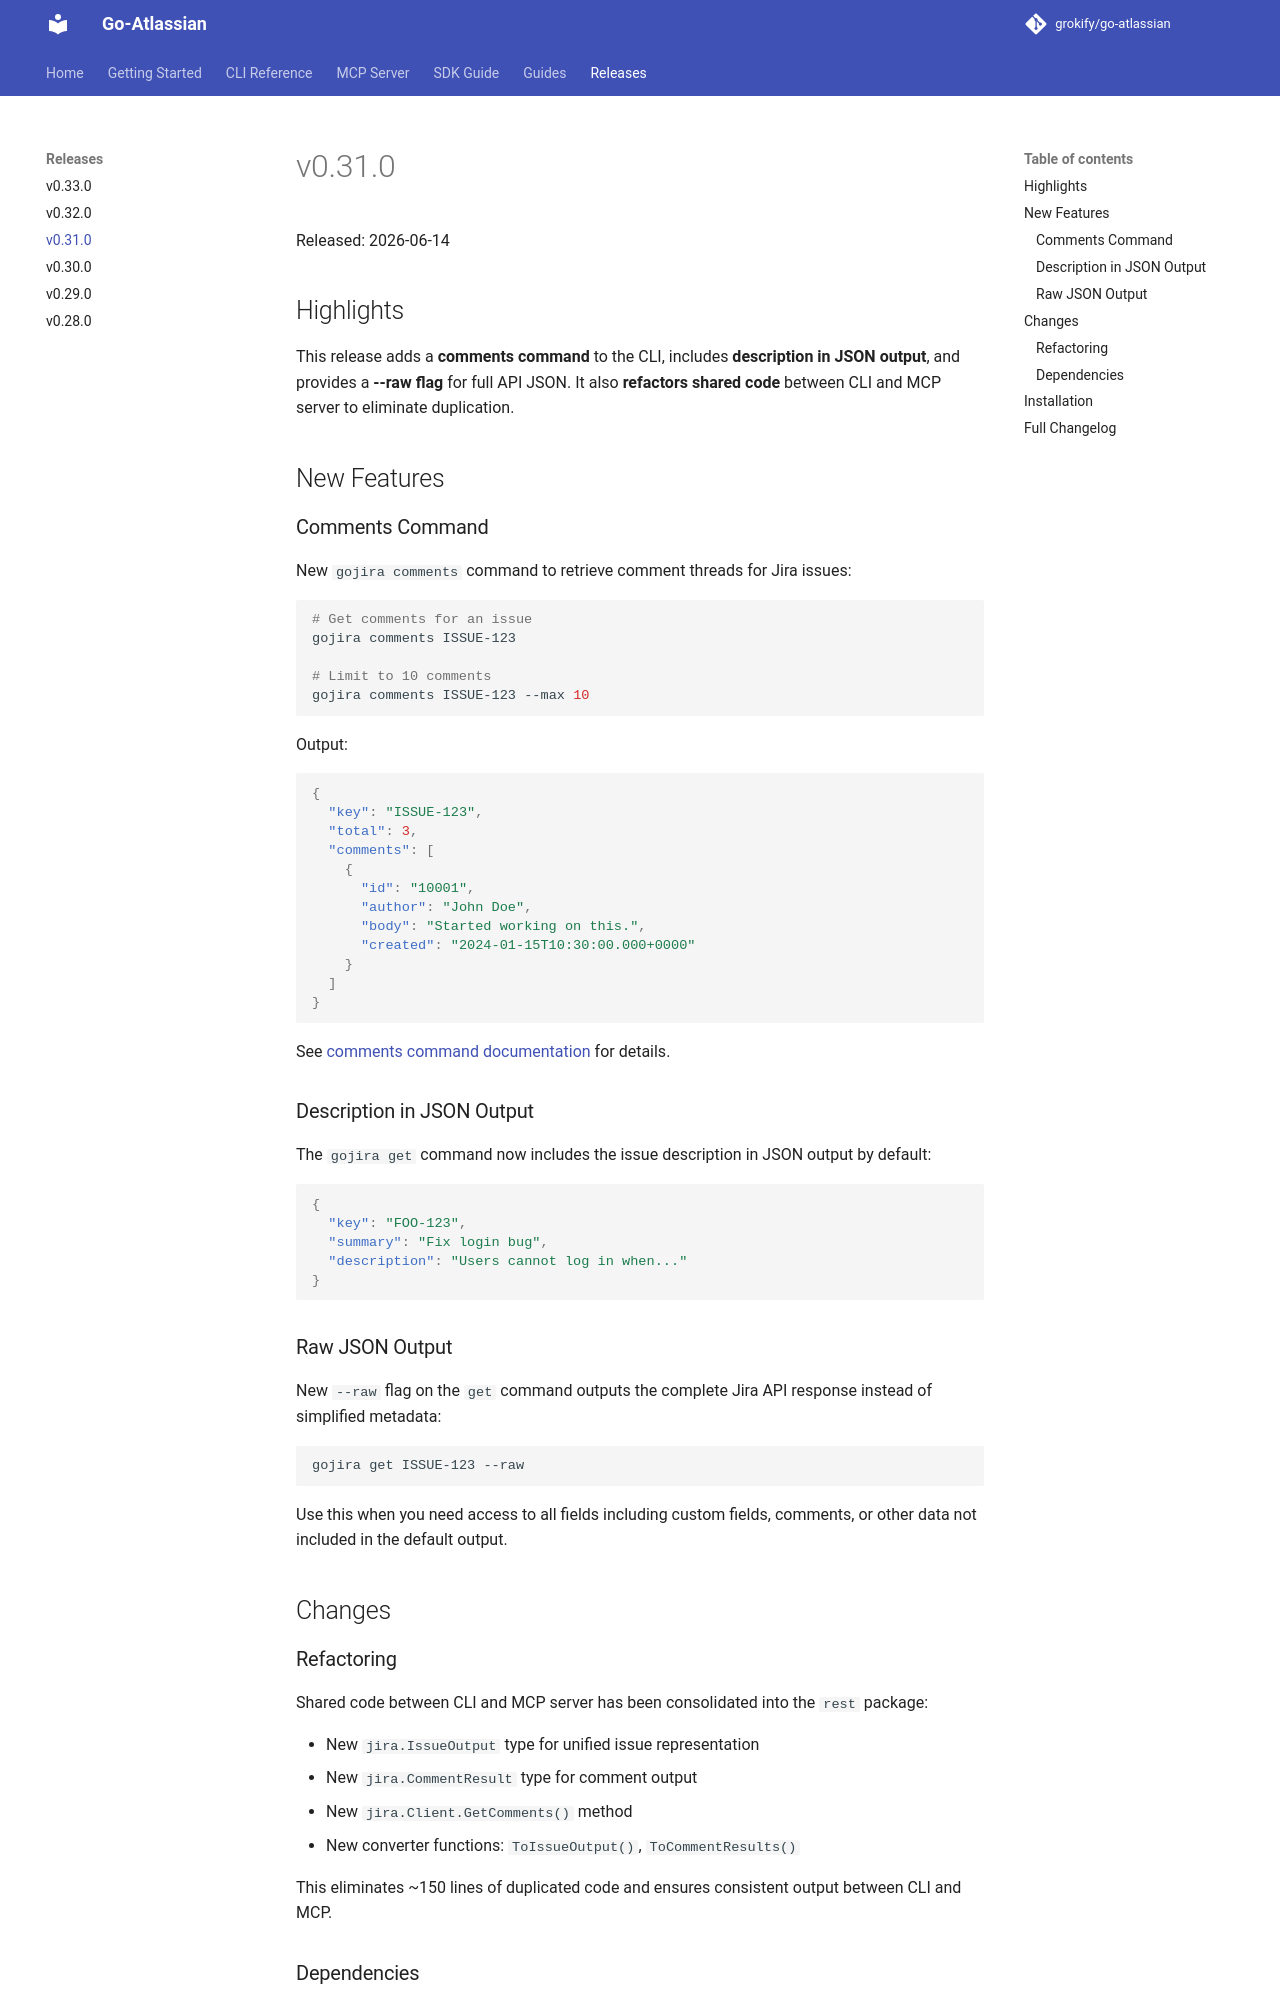

repository: grokify/go-atlassian · page: releases/v0.31.0/index.html · generator: mkdocs

# v0.31.0

Released: 2026-06-14

## Highlights

This release adds a **comments command** to the CLI, includes **description in JSON output**, and provides a **--raw flag** for full API JSON. It also **refactors shared code** between CLI and MCP server to eliminate duplication.

## New Features

### Comments Command

New `gojira comments` command to retrieve comment threads for Jira issues:

```bash
# Get comments for an issue
gojira comments ISSUE-123

# Limit to 10 comments
gojira comments ISSUE-123 --max 10
```

Output:

```json
{
  "key": "ISSUE-123",
  "total": 3,
  "comments": [
    {
      "id": "10001",
      "author": "John Doe",
      "body": "Started working on this.",
      "created": "2024-01-15T10:30:00.000+0000"
    }
  ]
}
```

See [comments command documentation](../cli/comments.md) for details.

### Description in JSON Output

The `gojira get` command now includes the issue description in JSON output by default:

```json
{
  "key": "FOO-123",
  "summary": "Fix login bug",
  "description": "Users cannot log in when..."
}
```

### Raw JSON Output

New `--raw` flag on the `get` command outputs the complete Jira API response instead of simplified metadata:

```bash
gojira get ISSUE-123 --raw
```

Use this when you need access to all fields including custom fields, comments, or other data not included in the default output.

## Changes

### Refactoring

Shared code between CLI and MCP server has been consolidated into the `rest` package:

- New `jira.IssueOutput` type for unified issue representation
- New `jira.CommentResult` type for comment output
- New `jira.Client.GetComments()` method
- New converter functions: `ToIssueOutput()`, `ToCommentResults()`

This eliminates ~150 lines of duplicated code and ensures consistent output between CLI and MCP.
